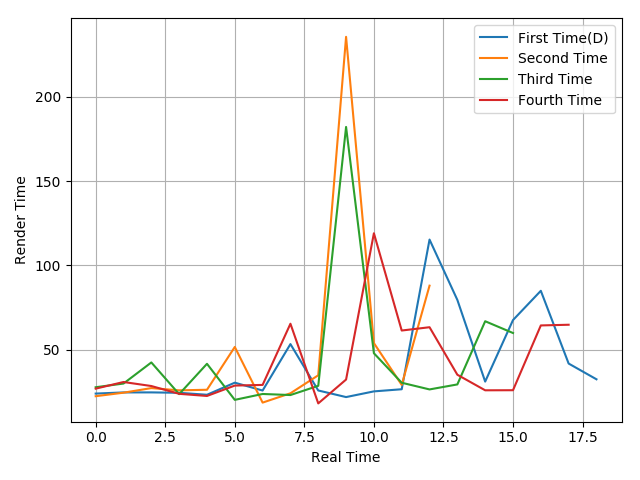

The file beside this chart, header and first rows:
23.86, 24.55, 24.57, 24.33, 23.16, 30.34, 25.67, 53.24, 25.7, 21.79, 25.17, 26.44, 115.27, 79.45, 30.98, 67.5, 84.87, 41.69, 32.35
22.31, 24.39, 27.12, 25.79, 26.13, 51.54, 18.51, 24.04, 34.73, 235.6, 53.84, 29.01, 87.92
27.63, 29.82, 42.34, 23.53, 41.54, 20.14, 23.63, 23, 28.47, 182.1, 47.81, 30.3, 26.33, 29.3, 66.8, 59.81
26.79, 30.73, 28.35, 23.72, 22.45, 28.62, 29.01, 65.32, 18.04, 32.19, 119, 61.29, 63.25, 35.05, 25.81, 25.86, 64.31, 64.72
